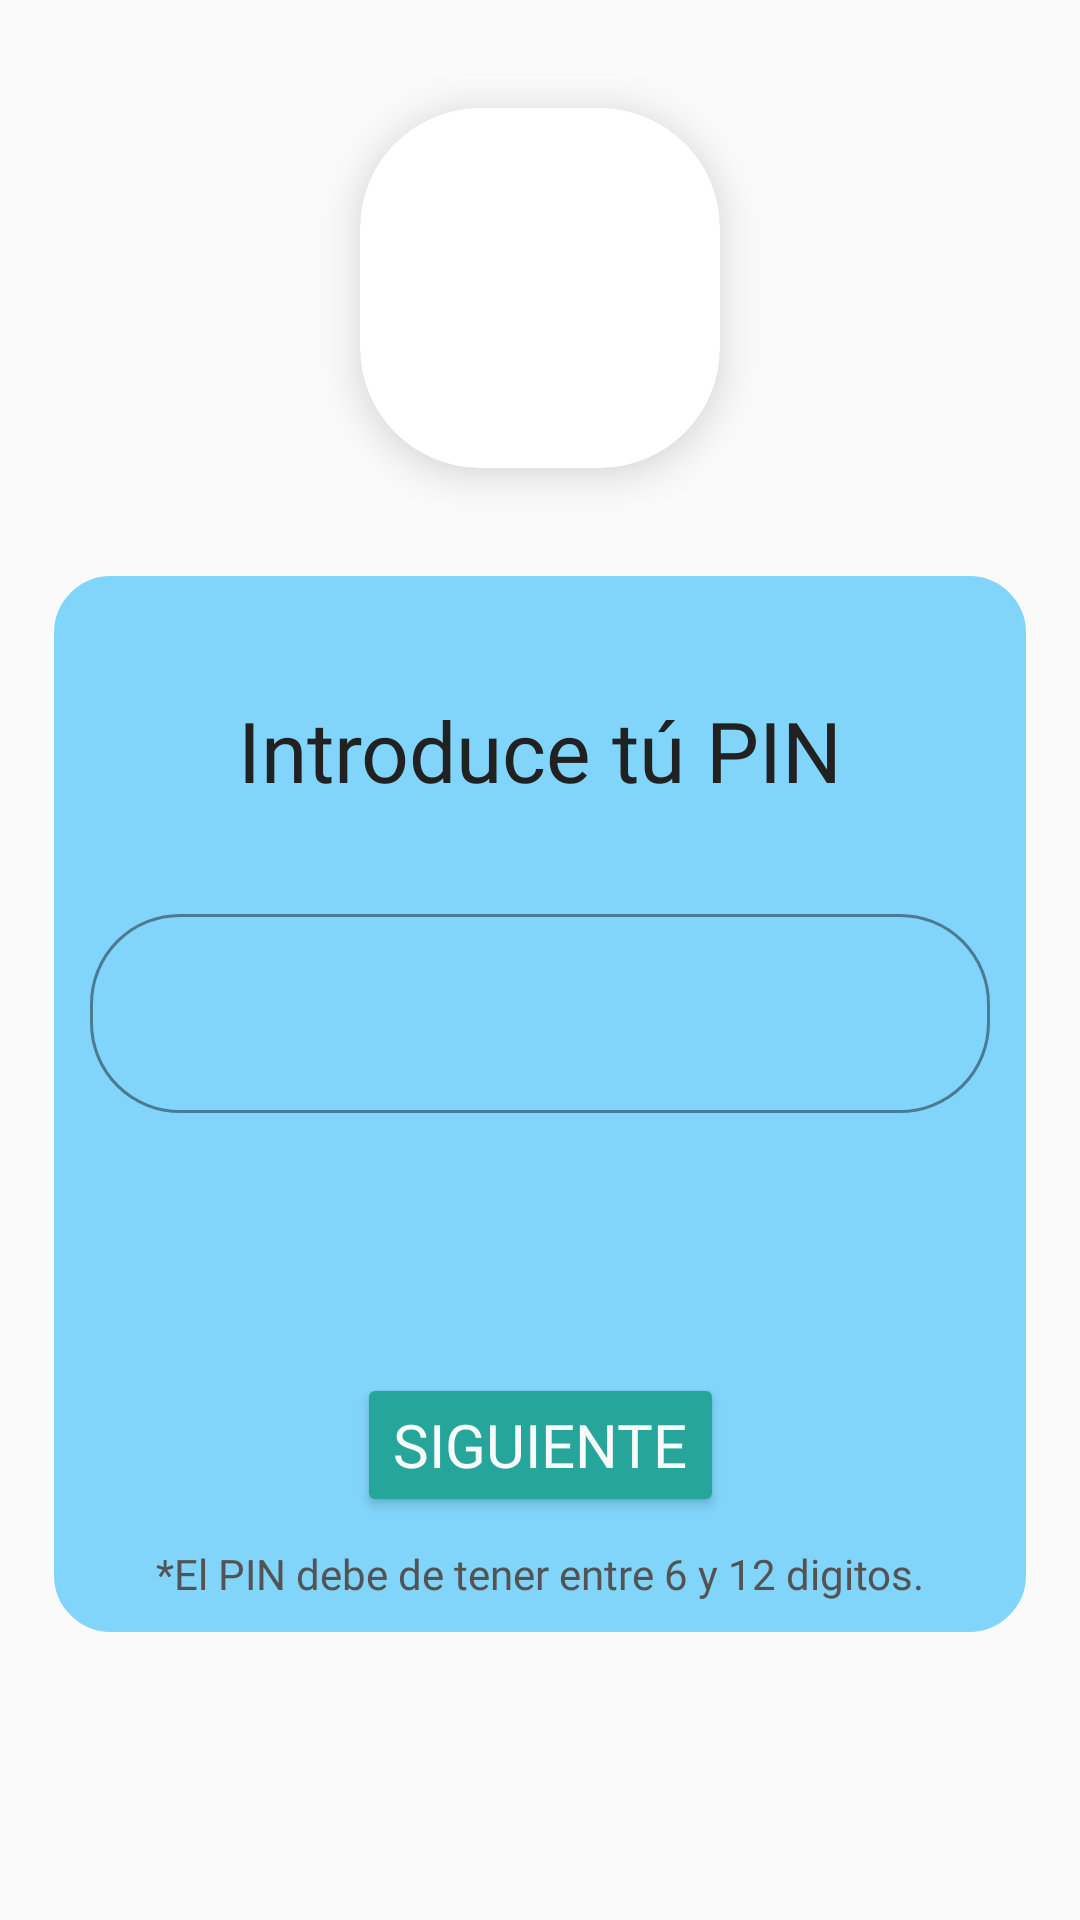

The Android layout XML behind this screen, and the referenced resources:
<!-- AndroidManifest.xml: application theme Theme.Mkey -->
<!-- res/layout/activity_pin_auth.xml -->
<?xml version="1.0" encoding="utf-8"?>
<androidx.constraintlayout.widget.ConstraintLayout xmlns:android="http://schemas.android.com/apk/res/android"
    xmlns:app="http://schemas.android.com/apk/res-auto"
    xmlns:tools="http://schemas.android.com/tools"
    android:background="@color/backgroundColor"
    android:layout_width="match_parent"
    android:layout_height="match_parent">

    <androidx.constraintlayout.widget.Guideline
        android:id="@+id/guideline3"
        android:layout_width="wrap_content"
        android:layout_height="wrap_content"
        android:orientation="horizontal"
        app:layout_constraintGuide_begin="20dp"
        app:layout_constraintGuide_percent="0.30" />

    <androidx.constraintlayout.widget.Guideline
        android:id="@+id/guideline4"
        android:layout_width="wrap_content"
        android:layout_height="wrap_content"
        android:orientation="vertical"
        app:layout_constraintGuide_begin="20dp"
        app:layout_constraintGuide_percent="0.05" />

    <androidx.constraintlayout.widget.Guideline
        android:id="@+id/guideline5"
        android:layout_width="wrap_content"
        android:layout_height="wrap_content"
        android:orientation="vertical"
        app:layout_constraintGuide_begin="20dp"
        app:layout_constraintGuide_percent="0.95" />

    <androidx.constraintlayout.widget.Guideline
        android:id="@+id/guideline6"
        android:layout_width="wrap_content"
        android:layout_height="wrap_content"
        android:orientation="horizontal"
        app:layout_constraintGuide_begin="20dp"
        app:layout_constraintGuide_percent="0.85 " />

    <androidx.constraintlayout.widget.Guideline
        android:id="@+id/guideline8"
        android:layout_width="wrap_content"
        android:layout_height="wrap_content"
        android:orientation="horizontal"
        app:layout_constraintGuide_begin="20dp"
        app:layout_constraintGuide_percent="0.3" />

    <FrameLayout
        android:id="@+id/frameLayout2"
        android:layout_width="0dp"
        android:layout_height="0dp"
        android:background="@drawable/rounded_layout"
        app:layout_constraintBottom_toTopOf="@+id/guideline6"
        app:layout_constraintEnd_toStartOf="@+id/guideline5"
        app:layout_constraintHorizontal_bias="0.571"
        app:layout_constraintStart_toStartOf="@+id/guideline4"
        app:layout_constraintTop_toTopOf="@+id/guideline8"
        tools:ignore="MissingConstraints">

    </FrameLayout>

    <com.google.android.material.textfield.TextInputLayout
        android:id="@+id/textInputLayout"
        android:layout_width="300dp"
        android:layout_height="wrap_content"
        android:layout_marginBottom="12dp"
        app:boxCornerRadiusTopStart="30dp"
        app:boxCornerRadiusTopEnd="30dp"
        app:boxCornerRadiusBottomEnd="30dp"
        app:boxCornerRadiusBottomStart="30dp"
        app:boxStrokeColor="@color/blueAccent"
        app:hintTextColor="@color/blueAccent"
        android:elevation="8dp"
        app:layout_constraintBottom_toTopOf="@+id/guideline6"
        app:layout_constraintEnd_toStartOf="@+id/guideline5"
        app:layout_constraintHorizontal_bias="0.5"
        app:layout_constraintStart_toStartOf="@+id/guideline4"
        app:layout_constraintTop_toTopOf="@+id/guideline8"
        app:layout_constraintVertical_bias="0.400">

        <com.google.android.material.textfield.TextInputEditText
            android:id="@+id/pinEditText"
            android:layout_width="match_parent"
            android:layout_height="wrap_content"
            android:fontFamily="@font/nunito_sans_bold"
            android:textAlignment="center"
            android:inputType="numberPassword"
            android:textColor="@color/textColorPrimary"
            android:textSize="24sp"
            android:cursorVisible="false"/>

    </com.google.android.material.textfield.TextInputLayout>

    <Button
        android:id="@+id/authenticateButton"
        android:layout_width="wrap_content"
        android:layout_height="wrap_content"
        android:layout_marginTop="240dp"
        android:elevation="8dp"
        android:backgroundTint="@color/blueButton"
        android:textColor="@color/textColorSecondary"
        android:fontFamily="@font/nunito_sans_bold"
        android:text="@string/bPin"
        android:textSize="20sp"
        app:layout_constraintBottom_toTopOf="@+id/guideline6"
        app:layout_constraintEnd_toStartOf="@+id/guideline5"
        app:layout_constraintHorizontal_bias="0.5"
        app:layout_constraintStart_toStartOf="@+id/guideline4"
        app:layout_constraintTop_toTopOf="@+id/guideline8"
        app:layout_constraintVertical_bias="0.4" />

    <androidx.cardview.widget.CardView
        android:layout_width="120dp"
        android:layout_height="wrap_content"
        app:cardCornerRadius="40dp"
        app:cardElevation="8dp"
        app:layout_constraintBottom_toTopOf="@+id/guideline3"
        app:layout_constraintEnd_toStartOf="@+id/guideline5"
        app:layout_constraintStart_toStartOf="@+id/guideline4"
        app:layout_constraintTop_toTopOf="parent">

        <ImageView
            android:id="@+id/imageView"
            android:layout_width="120dp"
            android:layout_height="120dp"
            android:elevation="80dp"
            android:src="@drawable/mkeyicon" />
    </androidx.cardview.widget.CardView>

    <TextView
        android:id="@+id/textView3"
        android:layout_width="wrap_content"
        android:layout_height="wrap_content"
        android:fontFamily="@font/nunito_sans_bold"
        android:text="@string/nActivityPinText"
        android:textColor="@color/textColorPrimary"
        android:textSize="28sp"
        app:layout_constraintBottom_toTopOf="@+id/guideline6"
        app:layout_constraintEnd_toStartOf="@+id/guideline5"
        app:layout_constraintHorizontal_bias="0.5"
        app:layout_constraintStart_toStartOf="@+id/frameLayout2"
        app:layout_constraintTop_toTopOf="@+id/guideline3"
        app:layout_constraintVertical_bias="0.125" />

    <TextView
        android:id="@+id/textViewInfoPin"
        android:layout_width="wrap_content"
        android:layout_height="wrap_content"
        android:fontFamily="@font/nunito_sans_bold"
        android:text="@string/nActivityTutorialPinInfo"
        android:textColor="#535353"
        android:textSize="14sp"
        app:layout_constraintBottom_toTopOf="@+id/guideline6"
        app:layout_constraintEnd_toStartOf="@+id/guideline5"
        app:layout_constraintHorizontal_bias="0.5"
        app:layout_constraintStart_toStartOf="@+id/guideline4"
        app:layout_constraintTop_toTopOf="@+id/guideline3"
        app:layout_constraintVertical_bias="0.97" />


</androidx.constraintlayout.widget.ConstraintLayout>
<!-- resources referenced by this layout -->
<resources>
  <color name="backgroundColor">#FAFAFA</color>
  <color name="blueAccent">#0c273a</color>
  <color name="blueButton">#26A69A</color>
  <color name="textColorPrimary">#212121</color>
  <color name="textColorSecondary">#FAFAFA</color>
  <!-- drawable rounded_layout (drawable) -->
  <?xml version="1.0" encoding="UTF-8"?>
  <shape xmlns:android="http://schemas.android.com/apk/res/android">
      <solid android:color="@color/blueFrame"/>
  
      <stroke android:width="2dp"
          android:color="@color/blueFrame"/>
  
      <padding android:left="2dp"
          android:top="2dp"
          android:right="2dp"
          android:bottom="2dp"/>
  
      <corners android:radius="18dp" />
  </shape>
  <string name="bPin">"Siguiente"</string>
  <string name="nActivityPinText">"Introduce tú PIN"</string>
  <string name="nActivityTutorialPinInfo">"*El PIN debe de tener entre 6 y 12 digitos."</string>
  <style name="Theme.Mkey" parent="Base.Theme.Mkey" />
  <color name="blueFrame">#81D4FA</color>
  <style name="Base.Theme.Mkey" parent="Theme.Material3.DayNight.NoActionBar">
          
      </style>
</resources>
